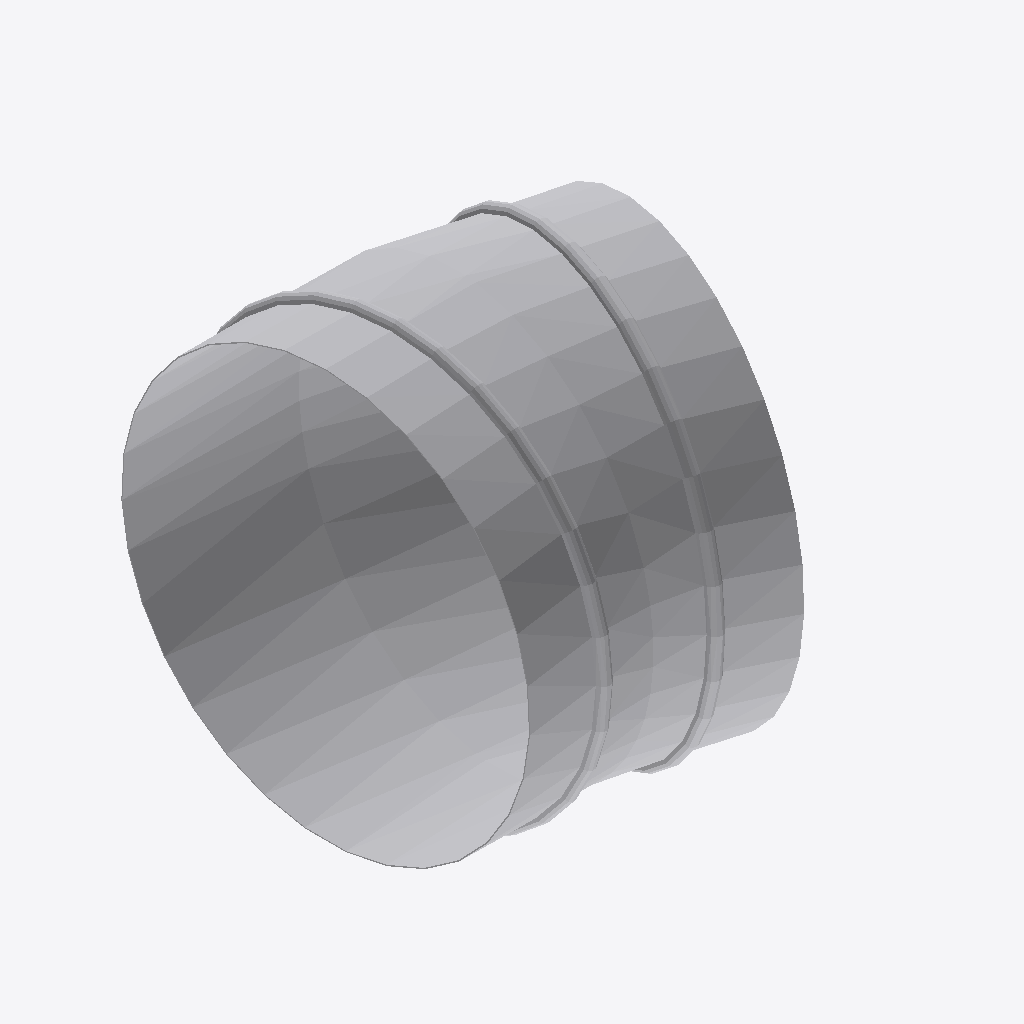
Isometric view of an IFC building model (IFC-SPF (STEP), schema IFC4, length unit millimetre), seen from the south-west, elements coloured by IFC class: 1 other element (light grey).
Extent 0.170 m × 0.219 m × 0.207 m (x, y, z). Elements (1): 1 IfcBuildingElementProxy.

HEADER;
FILE_DESCRIPTION((''),'2;1');
FILE_NAME('','2024-09-23T10:38:31',(''),(''),'Processor version 5.1.0.0','Xbim.IO.MemoryModel','');
FILE_SCHEMA(('IFC4'));
ENDSEC;
DATA;
#1=IFCPROJECT('0aPAdAIFj3uR4_yHKWSnIe',#2,'Project',$,$,$,$,(#19,#22,#23),#7);
#44=IFCBUILDINGELEMENTPROXY('2HQesJYm53ZOUgPEnoBwYo',#2,'Графика',$,$,#48,#45,$,$);
ENDSEC;
